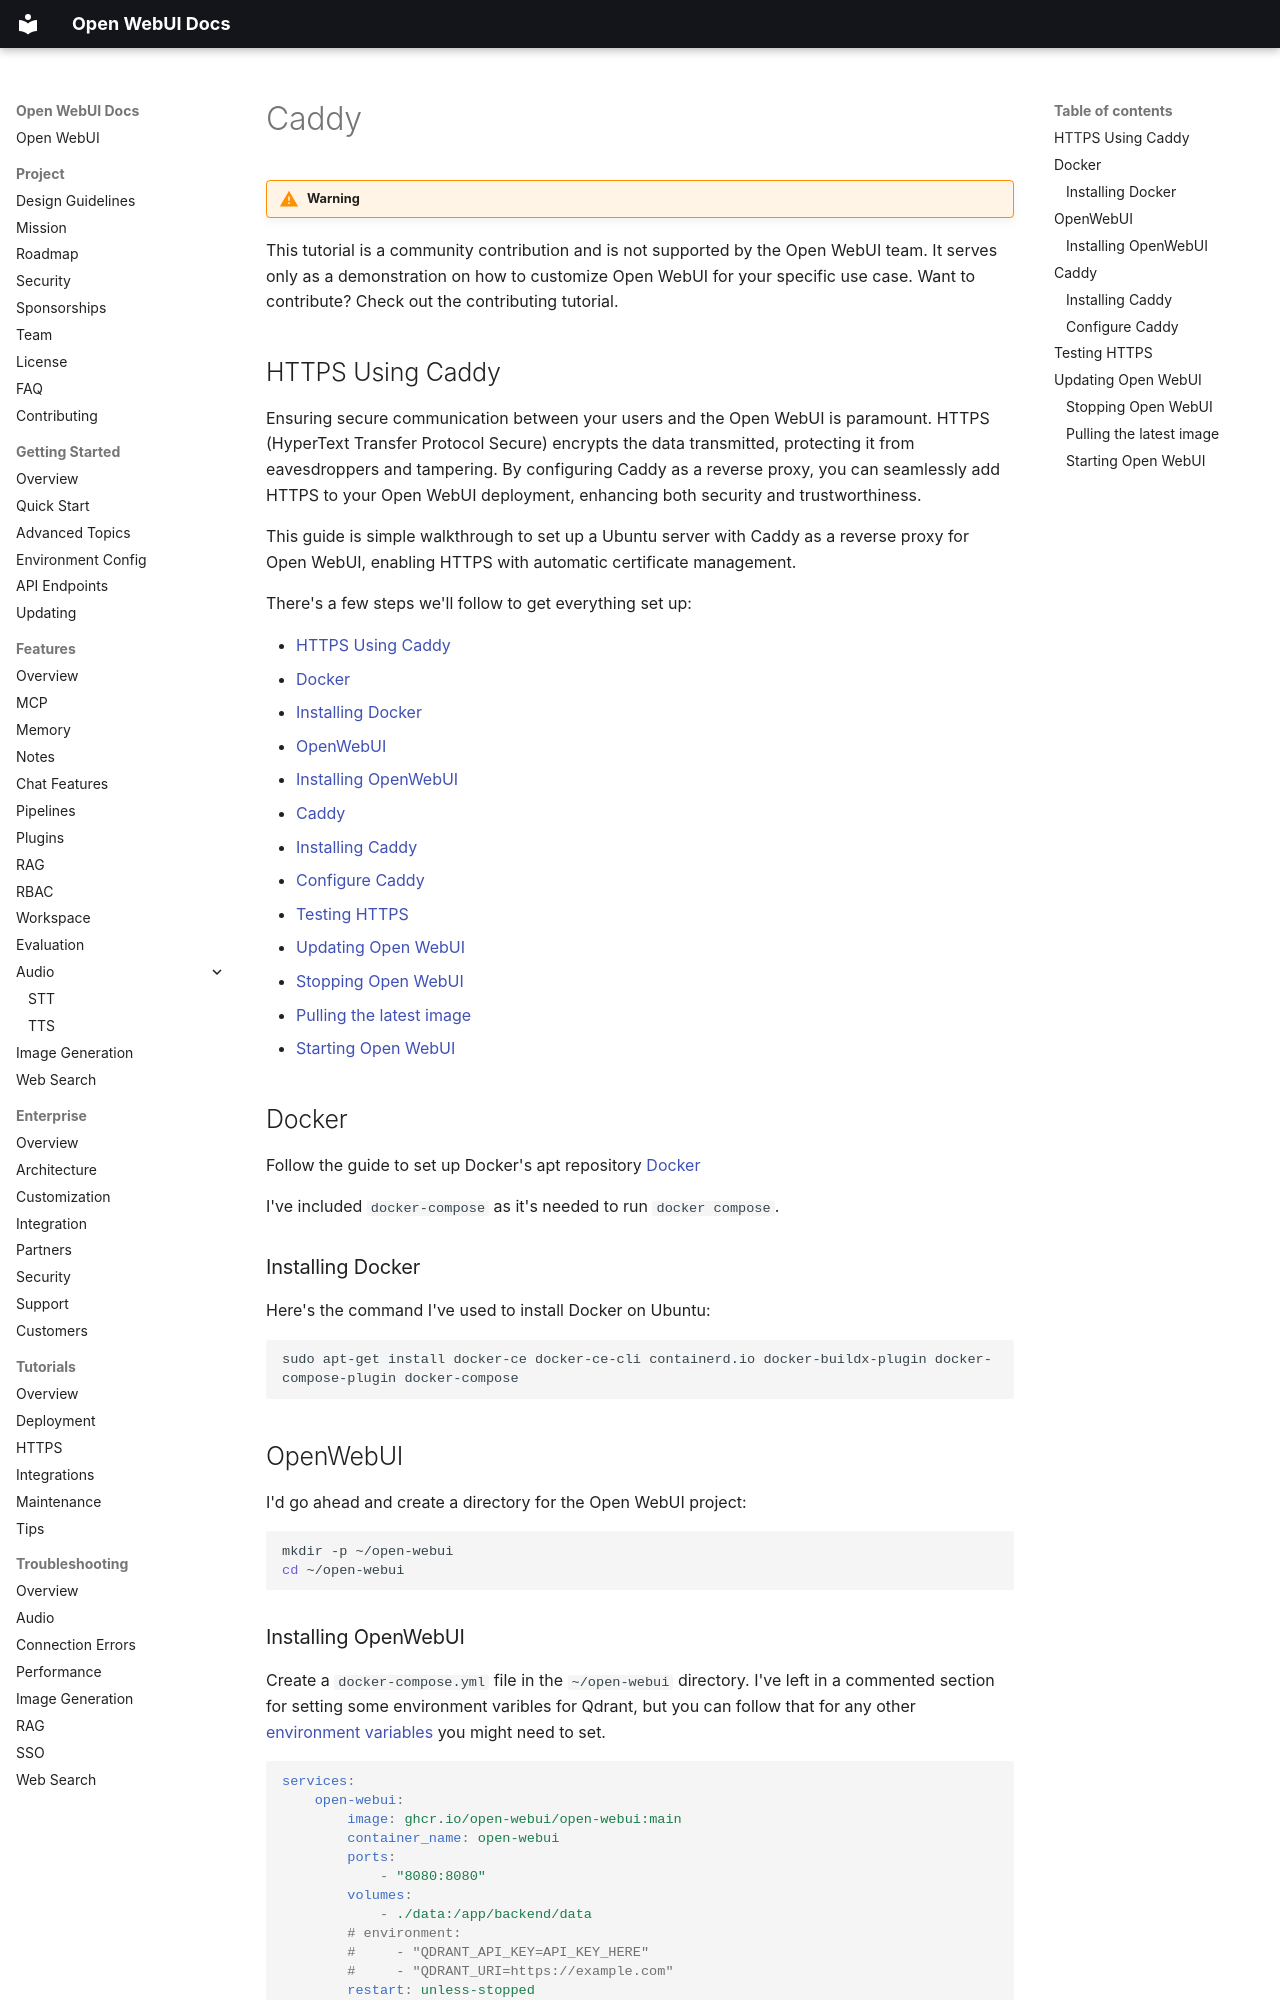

repository: AlexeyGrishin01/openwebui-docs · page: tutorials/https/caddy/index.html · generator: mkdocs

!!! warning

This tutorial is a community contribution and is not supported by the Open WebUI team. It serves only as a demonstration on how to customize Open WebUI for your specific use case. Want to contribute? Check out the contributing tutorial.

## HTTPS Using Caddy

Ensuring secure communication between your users and the Open WebUI is paramount. HTTPS (HyperText Transfer Protocol Secure) encrypts the data transmitted, protecting it from eavesdroppers and tampering. By configuring Caddy as a reverse proxy, you can seamlessly add HTTPS to your Open WebUI deployment, enhancing both security and trustworthiness.

This guide is simple walkthrough to set up a Ubuntu server with Caddy as a reverse proxy for Open WebUI, enabling HTTPS with automatic certificate management.

There's a few steps we'll follow to get everything set up:

- [HTTPS Using Caddy](#https-using-caddy.md)
- [Docker](#docker.md)
  - [Installing Docker](#installing-docker.md)
- [OpenWebUI](#openwebui.md)
  - [Installing OpenWebUI](#installing-openwebui.md)
- [Caddy](#caddy.md)
  - [Installing Caddy](#installing-caddy.md)
  - [Configure Caddy](#configure-caddy.md)
- [Testing HTTPS](#testing-https.md)
- [Updating Open WebUI](#updating-open-webui.md)
  - [Stopping Open WebUI](#stopping-open-webui.md)
  - [Pulling the latest image](#pulling-the-latest-image.md)
  - [Starting Open WebUI](#starting-open-webui.md)

## Docker

Follow the guide to set up Docker's apt repository [Docker](https://docs.docker.com/engine/install/ubuntu#install-using-the-repository)

I've included `docker-compose` as it's needed to run `docker compose`.

### Installing Docker

Here's the command I've used to install Docker on Ubuntu:

```bash
sudo apt-get install docker-ce docker-ce-cli containerd.io docker-buildx-plugin docker-compose-plugin docker-compose
```

## OpenWebUI

I'd go ahead and create a directory for the Open WebUI project:

```bash
mkdir -p ~/open-webui
cd ~/open-webui
```
